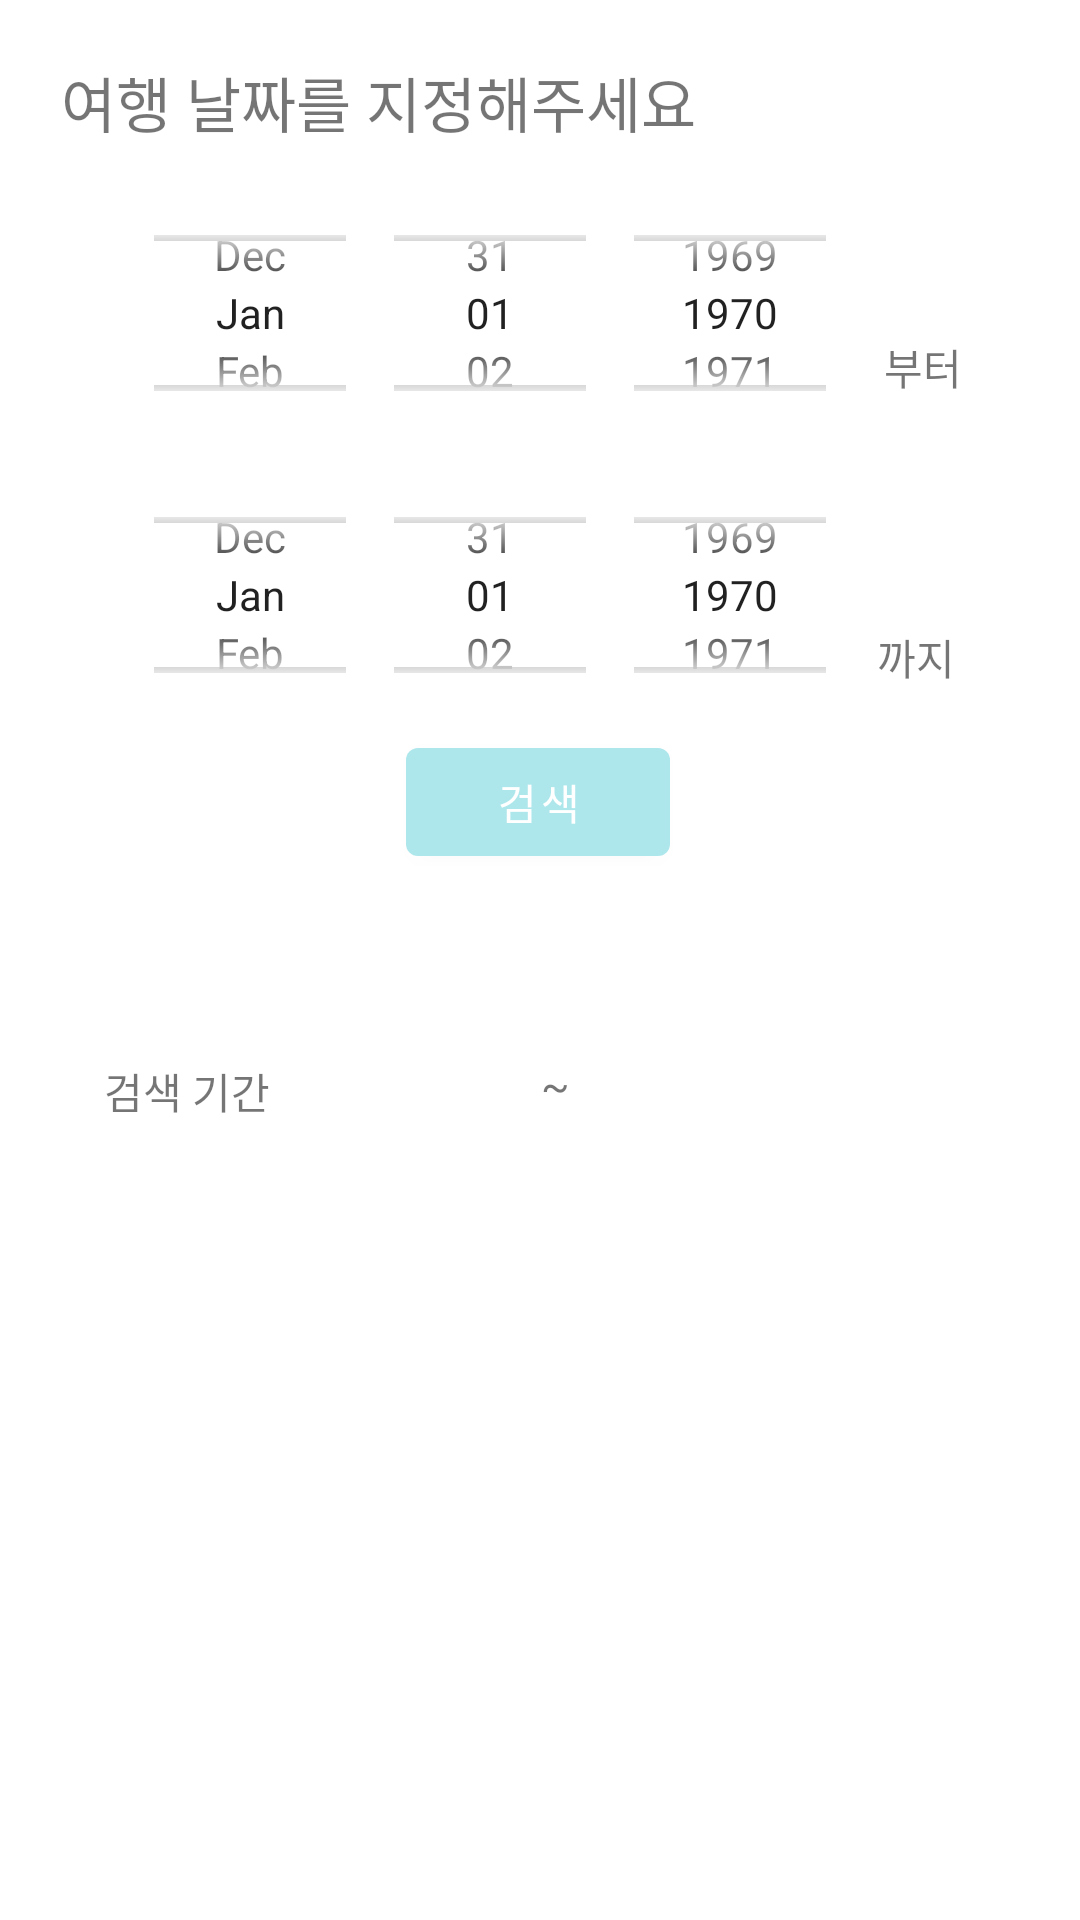

Produce the Android XML layout that renders to this screen, including the resource entries it uses.
<!-- AndroidManifest.xml: application theme Theme.TripLife -->
<!-- res/layout/activity_find_time.xml -->
<?xml version="1.0" encoding="utf-8"?>
<androidx.constraintlayout.widget.ConstraintLayout
    xmlns:android="http://schemas.android.com/apk/res/android"
    xmlns:tools="http://schemas.android.com/tools"
    xmlns:app="http://schemas.android.com/apk/res-auto"
    android:layout_width="match_parent"
    android:layout_height="match_parent"
    tools:context=".FindTimeActivity">

    <DatePicker
        android:id="@+id/findDatePicker2"
        android:layout_width="wrap_content"
        android:layout_height="90dp"
        android:calendarViewShown="false"
        android:datePickerMode="spinner"
        app:layout_constraintBottom_toBottomOf="parent"
        app:layout_constraintEnd_toEndOf="parent"
        app:layout_constraintHorizontal_bias="0.386"
        app:layout_constraintStart_toStartOf="parent"
        app:layout_constraintTop_toBottomOf="@+id/findDataPicker"
        app:layout_constraintVertical_bias="0.01" />

    <DatePicker
        android:id="@+id/findDataPicker"
        android:layout_width="wrap_content"
        android:layout_height="90dp"
        android:calendarViewShown="false"
        android:datePickerMode="spinner"
        app:layout_constraintBottom_toBottomOf="parent"
        app:layout_constraintEnd_toEndOf="parent"
        app:layout_constraintHorizontal_bias="0.386"
        app:layout_constraintStart_toStartOf="parent"
        app:layout_constraintTop_toBottomOf="@+id/textView4"
        app:layout_constraintVertical_bias="0.018" />

    <Button
        android:id="@+id/FindTimeBtn"
        android:layout_width="wrap_content"
        android:layout_height="wrap_content"
        android:text="검색"
        app:layout_constraintBottom_toBottomOf="parent"
        app:layout_constraintEnd_toEndOf="parent"
        app:layout_constraintHorizontal_bias="0.498"
        app:layout_constraintStart_toStartOf="parent"
        app:layout_constraintTop_toBottomOf="@+id/findDatePicker2"
        app:layout_constraintVertical_bias="0.0" />

    <TextView
        android:id="@+id/textView"
        android:layout_width="74dp"
        android:layout_height="39dp"
        android:text="검색 기간"
        app:layout_constraintBottom_toBottomOf="parent"
        app:layout_constraintEnd_toEndOf="parent"
        app:layout_constraintHorizontal_bias="0.121"
        app:layout_constraintStart_toStartOf="parent"
        app:layout_constraintTop_toTopOf="parent"
        app:layout_constraintVertical_bias="0.588" />

    <TextView
        android:layout_width="61dp"
        android:layout_height="25dp"
        android:text="부터"
        app:layout_constraintBottom_toBottomOf="parent"
        app:layout_constraintEnd_toEndOf="parent"
        app:layout_constraintHorizontal_bias="0.435"
        app:layout_constraintStart_toEndOf="@+id/findDataPicker"
        app:layout_constraintTop_toTopOf="parent"
        app:layout_constraintVertical_bias="0.182" />

    <TextView
        android:layout_width="67dp"
        android:layout_height="30dp"
        android:text="까지"
        app:layout_constraintBottom_toBottomOf="parent"
        app:layout_constraintEnd_toEndOf="parent"
        app:layout_constraintHorizontal_bias="0.515"
        app:layout_constraintStart_toEndOf="@+id/findDatePicker2"
        app:layout_constraintTop_toTopOf="parent"
        app:layout_constraintVertical_bias="0.342" />

    <TextView
        android:id="@+id/textView5"
        android:layout_width="28dp"
        android:layout_height="19dp"
        android:text="~"
        app:layout_constraintBottom_toBottomOf="parent"
        app:layout_constraintEnd_toEndOf="parent"
        app:layout_constraintHorizontal_bias="0.543"
        app:layout_constraintStart_toStartOf="parent"
        app:layout_constraintTop_toTopOf="parent"
        app:layout_constraintVertical_bias="0.567" />

    <TextView
        android:id="@+id/textView4"
        android:layout_width="250dp"
        android:layout_height="31dp"
        android:text="여행 날짜를 지정해주세요"
        android:textSize="20dp"
        app:layout_constraintBottom_toBottomOf="parent"
        app:layout_constraintEnd_toEndOf="parent"
        app:layout_constraintHorizontal_bias="0.186"
        app:layout_constraintStart_toStartOf="parent"
        app:layout_constraintTop_toTopOf="parent"
        app:layout_constraintVertical_bias="0.032" />

    <TextView
        android:id="@+id/findFromTxt"
        android:layout_width="67dp"
        android:layout_height="28dp"
        android:text=""
        app:layout_constraintBottom_toBottomOf="parent"
        app:layout_constraintEnd_toEndOf="parent"
        app:layout_constraintHorizontal_bias="0.334"
        app:layout_constraintStart_toStartOf="parent"
        app:layout_constraintTop_toTopOf="parent"
        app:layout_constraintVertical_bias="0.574" />

    <TextView
        android:id="@+id/findToTxt"
        android:layout_width="75dp"
        android:layout_height="25dp"
        android:text=""
        app:layout_constraintBottom_toBottomOf="parent"
        app:layout_constraintEnd_toEndOf="parent"
        app:layout_constraintHorizontal_bias="0.702"
        app:layout_constraintStart_toStartOf="parent"
        app:layout_constraintTop_toTopOf="parent"
        app:layout_constraintVertical_bias="0.572" />

    <androidx.recyclerview.widget.RecyclerView
        android:id="@+id/FindRecyclerView"
        android:layout_width="330dp"
        android:layout_height="184dp"
        app:layout_constraintBottom_toBottomOf="parent"
        app:layout_constraintEnd_toEndOf="parent"
        app:layout_constraintHorizontal_bias="0.493"
        app:layout_constraintStart_toStartOf="parent"
        app:layout_constraintTop_toTopOf="parent"
        app:layout_constraintVertical_bias="0.895" />


</androidx.constraintlayout.widget.ConstraintLayout>
<!-- resources referenced by this layout -->
<resources>
  <style name="Theme.TripLife" parent="Theme.MaterialComponents.DayNight.DarkActionBar">
          
          <item name="colorPrimary">#ADE7EC</item>
          <item name="colorPrimaryVariant">@color/white</item>
          <item name="colorOnPrimary">@color/white</item>
          
          <item name="colorSecondary">#ADE7EC</item>
          <item name="colorSecondaryVariant">@color/teal_700</item>
          <item name="colorOnSecondary">@color/black</item>
          
          <item name="android:statusBarColor" tools:targetApi="l">?attr/colorPrimaryVariant</item>
          <item name="android:windowLightStatusBar" tools:targetApi="m">true</item>
          
          <item name="color">@color/sea</item>
      </style>
  <color name="white">#FFFFFFFF</color>
  <color name="teal_700">#FF018786</color>
  <color name="black">#FF000000</color>
  <color name="sea">#B2EBF4</color>
</resources>
